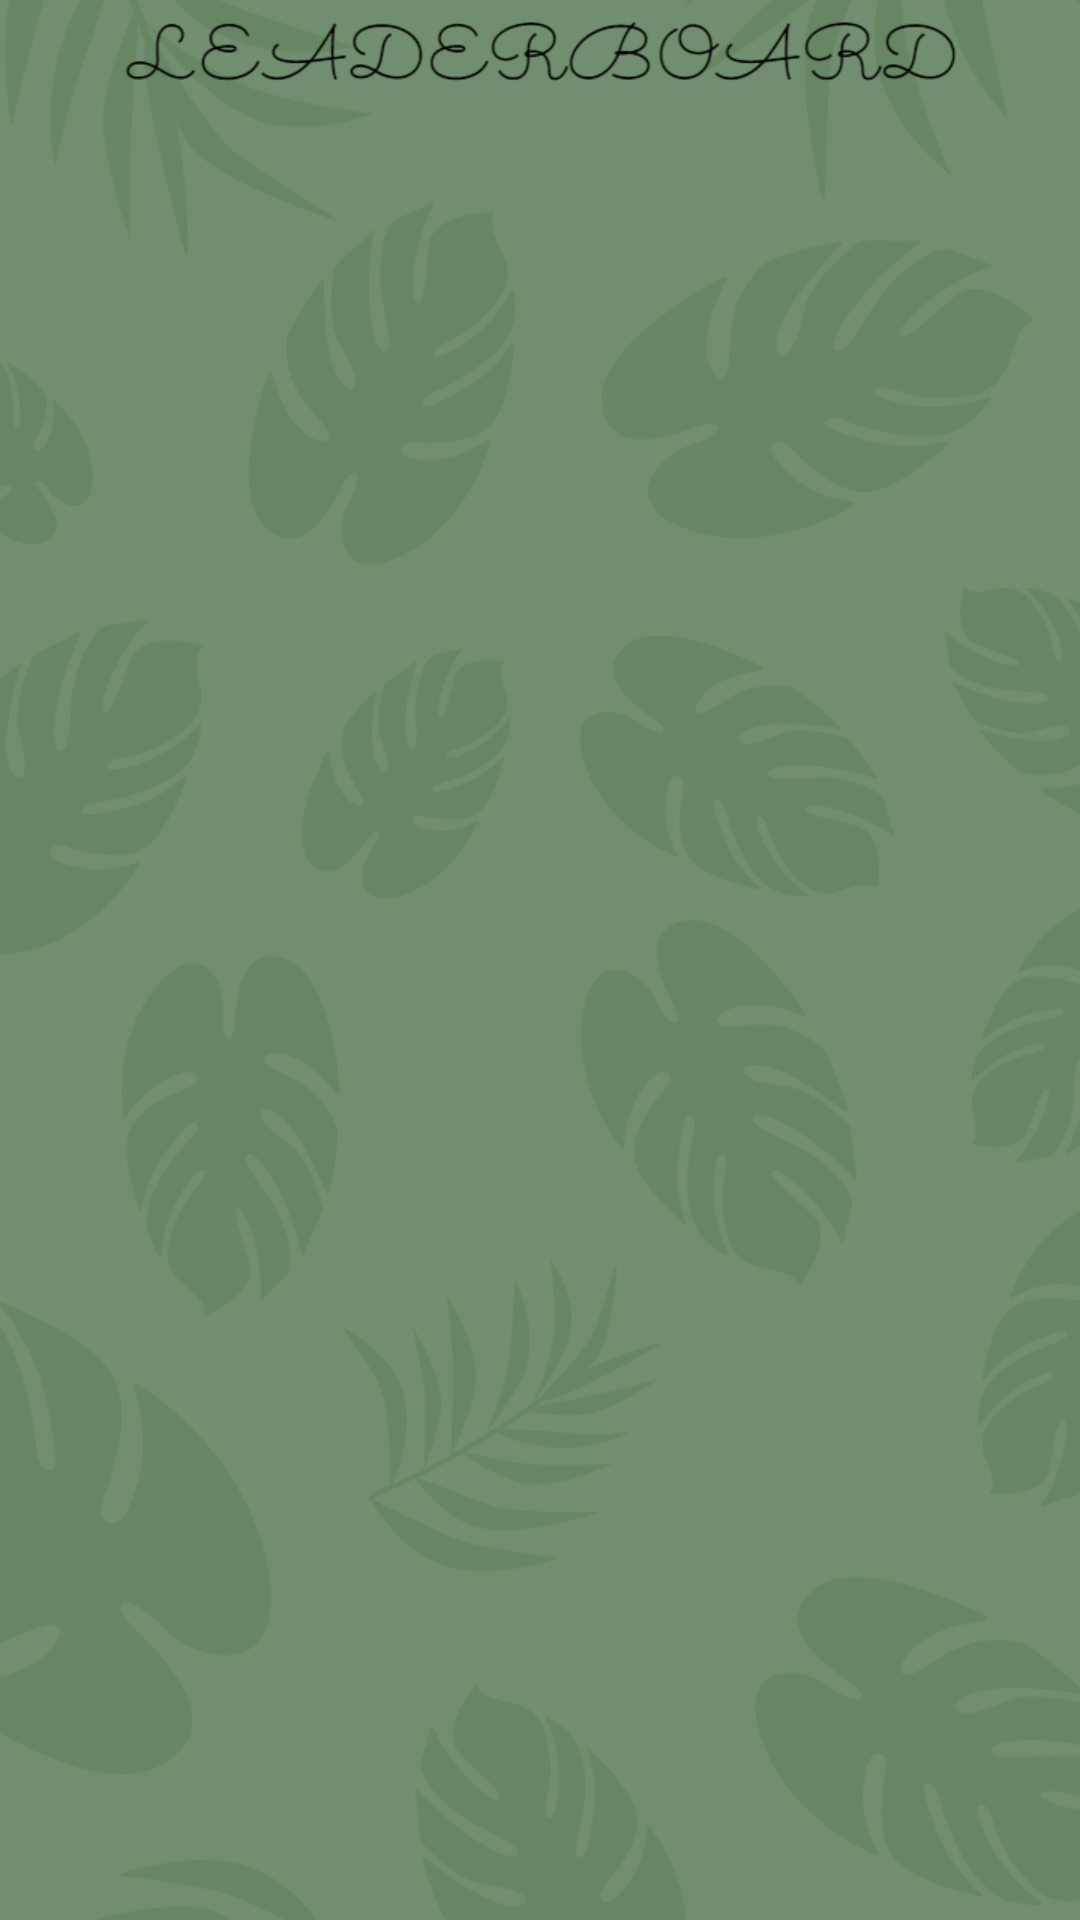

Android layout source for this screen:
<!-- AndroidManifest.xml: application theme Theme.MobileGameProgramming2021 -->
<!-- res/layout/leaderboardmenu.xml -->
<?xml version="1.0" encoding="utf-8"?>
<RelativeLayout xmlns:android="http://schemas.android.com/apk/res/android"
    android:layout_width="match_parent"
    android:layout_height="match_parent"
    android:orientation="vertical"
    android:background="@drawable/leaderboard">

    <Button
        android:id="@+id/btn_back"
        android:layout_width="200dp"
        android:layout_height="50dp"
        android:layout_alignParentTop="true"
        android:layout_centerInParent="true"
        android:layout_marginTop="645dp"
        android:layout_marginRight="131dp"
        android:background="@drawable/button"
        android:text="BACK"
        android:textColor="#bdfcf2"
        android:textSize="18dp" />

</RelativeLayout>
<!-- resources referenced by this layout -->
<resources>
  <!-- drawable leaderboard: png bitmap (drawable, 123604 bytes) -->
  <style name="Theme.MobileGameProgramming2021" parent="Theme.MaterialComponents.DayNight.DarkActionBar">
          
          <item name="colorPrimary">@color/purple_500</item>
          <item name="colorPrimaryVariant">@color/purple_700</item>
          <item name="colorOnPrimary">@color/white</item>
          
          <item name="colorSecondary">@color/teal_200</item>
          <item name="colorSecondaryVariant">@color/teal_700</item>
          <item name="colorOnSecondary">@color/black</item>
          
          <item name="android:statusBarColor" tools:targetApi="l">?attr/colorPrimaryVariant</item>
          
      </style>
  <!-- not gathered from this repository: default colours our renderer supplied (Android Studio template values) -->
  <color name="purple_500">#FF6200EE</color>
  <color name="purple_700">#FF3700B3</color>
  <color name="teal_200">#FF03DAC5</color>
  <color name="teal_700">#FF018786</color>
  <color name="black">#FF000000</color>
  <color name="white">#FFFFFFFF</color>
</resources>
